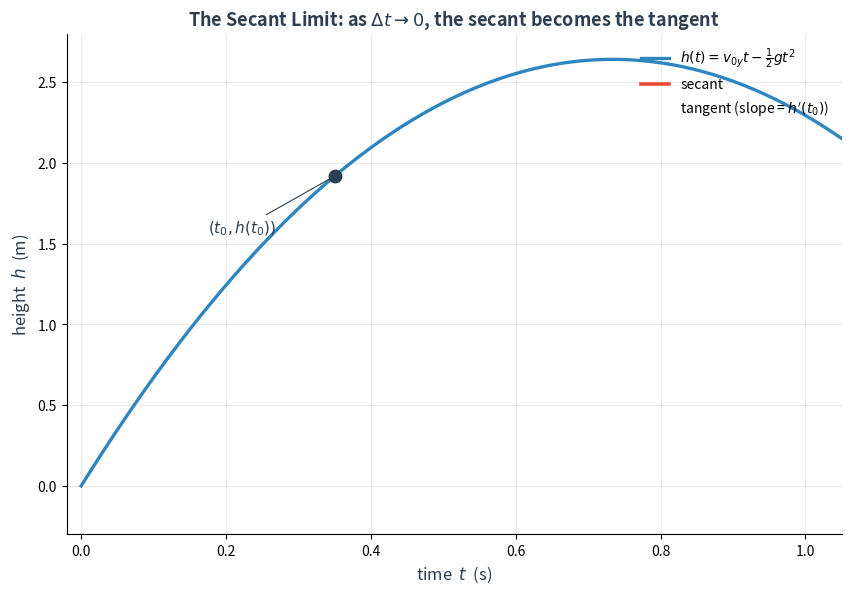

The matplotlib source for this figure: (Note: this script raises an exception after producing the figure.)
"""Generate the secant → tangent limit animation.

Shows 8 frames of Δt shrinking: 0.60, 0.40, 0.25, 0.15, 0.08, 0.04, 0.02, 0.01.
The secant rotates onto the tangent, with the Δt value displayed in the corner.
"""
import matplotlib
matplotlib.use("Agg")
import matplotlib.pyplot as plt
import matplotlib.animation as animation
import numpy as np
from pathlib import Path

DARK   = "#2C3E50"
BLUE   = "#2E86C1"
RED    = "#E74C3C"
GREEN  = "#27AE60"
GREY   = "#95A5A6"

v0y, g = 7.2, 9.81
t = np.linspace(0, 1.47, 300)
h = v0y * t - 0.5 * g * t ** 2

# Anchor point
t0 = 0.35
h0 = v0y * t0 - 0.5 * g * t0 ** 2
slope_true = v0y - g * t0  # true derivative

# Shrinking Δt sequence
dt_vals = [0.60, 0.40, 0.25, 0.15, 0.08, 0.04, 0.02, 0.01]
n_frames = len(dt_vals)

fig, ax = plt.subplots(figsize=(10, 6.5), facecolor="white")
ax.set_xlim(-0.02, 1.05)
ax.set_ylim(-0.3, 2.8)
ax.set_xlabel("time  $t$  (s)", fontsize=12, color=DARK)
ax.set_ylabel("height  $h$  (m)", fontsize=12, color=DARK)
ax.set_title(r"The Secant Limit: as $\Delta t \to 0$, the secant becomes the tangent",
             fontsize=13, fontweight="bold", color=DARK)
ax.grid(True, alpha=0.25)
ax.spines["top"].set_visible(False)
ax.spines["right"].set_visible(False)

# Static: curve
ax.plot(t, h, color=BLUE, lw=2.4, label=r"$h(t) = v_{0y}t - \frac{1}{2}gt^2$")

# Static: anchor point
ax.plot([t0], [h0], "o", color=DARK, ms=9, zorder=5)
ax.annotate(r"$(t_0, h(t_0))$", xy=(t0, h0), xytext=(t0 - 0.08, h0 - 0.35),
            fontsize=11, ha="right", color=DARK,
            arrowprops=dict(arrowstyle="-", color=DARK, lw=0.8))

# Animated: second point
point2, = ax.plot([], [], "o", color=RED, ms=9, zorder=5)

# Animated: secant line
secant_line, = ax.plot([], [], color=RED, lw=2.6, label="secant")

# Animated: tangent (only shown in final frame)
tangent_line, = ax.plot([], [], color=GREEN, lw=2.6, ls="--", 
                        label=r"tangent (slope = $h'(t_0)$)", alpha=0)

# Animated: Δt readout
dt_text = ax.text(0.98, 0.97, "", transform=ax.transAxes, fontsize=13,
                  va="top", ha="right", color=DARK, fontweight="bold",
                  bbox=dict(boxstyle="round,pad=0.5", fc="white", ec=RED, lw=1.5))

ax.legend(loc="upper right", fontsize=10, frameon=False)

def init():
    point2.set_data([], [])
    secant_line.set_data([], [])
    tangent_line.set_data([], [])
    dt_text.set_text("")
    return point2, secant_line, tangent_line, dt_text

def animate(frame):
    dt = dt_vals[frame]
    h1 = v0y * (t0 + dt) - 0.5 * g * (t0 + dt) ** 2
    slope_secant = (h1 - h0) / dt
    
    # Second point
    point2.set_data([t0 + dt], [h1])
    
    # Secant line
    t_sec = np.array([t0 - 0.12, t0 + dt + 0.12])
    h_sec = h0 + slope_secant * (t_sec - t0)
    secant_line.set_data(t_sec, h_sec)
    
    # Tangent (fade in on last frame)
    if frame == n_frames - 1:
        tangent_line.set_alpha(1.0)
        t_tan = np.array([t0 - 0.20, t0 + 0.30])
        h_tan = h0 + slope_true * (t_tan - t0)
        tangent_line.set_data(t_tan, h_tan)
    else:
        tangent_line.set_alpha(0)
    
    # Δt readout
    dt_text.set_text(rf"$\Delta t = {dt:.2f}$ s" + "\n" + 
                     f"secant slope = {slope_secant:+.2f}")
    
    return point2, secant_line, tangent_line, dt_text

anim = animation.FuncAnimation(fig, animate, init_func=init, frames=n_frames,
                              interval=600, blit=True, repeat=True)

out = Path(__file__).with_name("ch03-secant-tangent-animation.gif")
print(f"Rendering {n_frames} frames...")
anim.save(out, writer="pillow", fps=1.67, dpi=120)  # ~0.6 sec per frame
print(f"wrote {out}")
plt.close()
